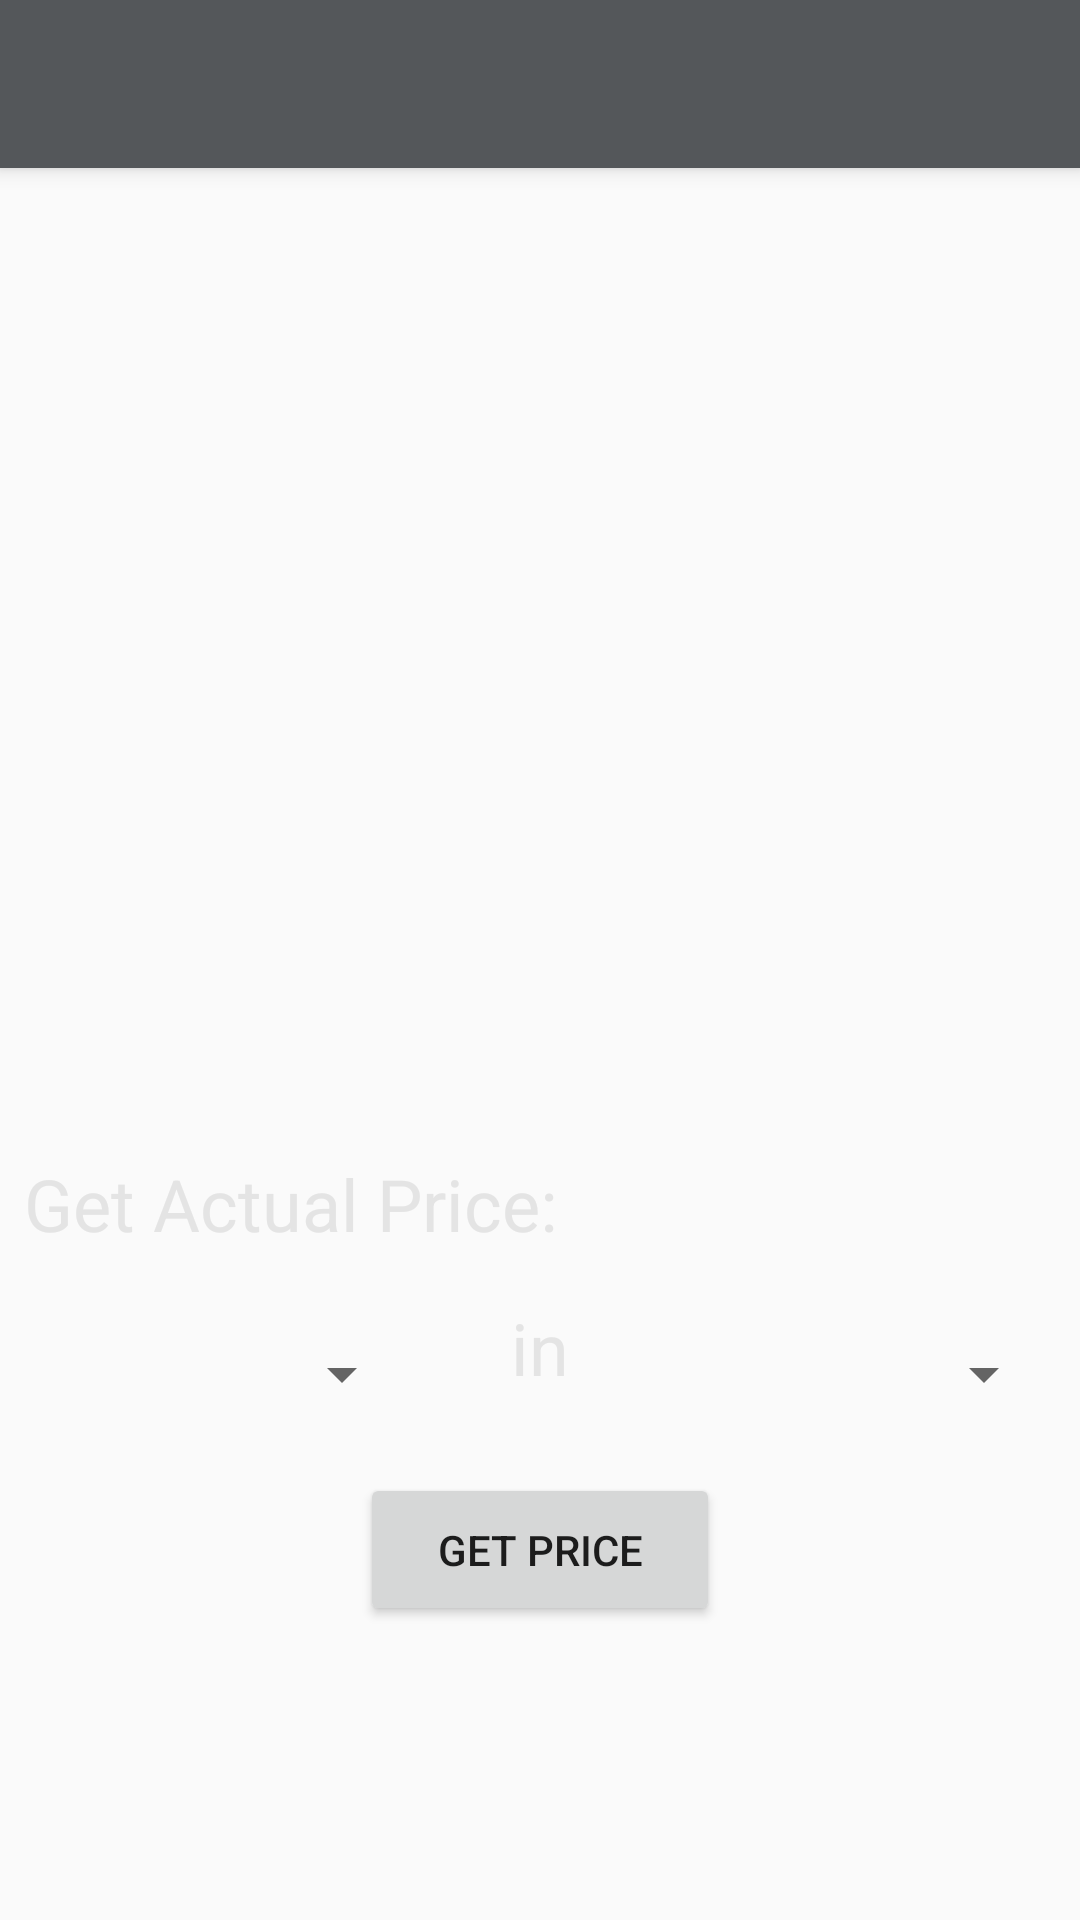

This screen was rendered from an Android layout file. Write that file and the resources it references.
<!-- AndroidManifest.xml: application theme AppTheme -->
<!-- res/layout/fragment_main.xml -->
<?xml version="1.0" encoding="utf-8"?>
<android.support.constraint.ConstraintLayout xmlns:android="http://schemas.android.com/apk/res/android"
    xmlns:app="http://schemas.android.com/apk/res-auto"
    xmlns:tools="http://schemas.android.com/tools"
    android:layout_width="match_parent"
    android:id="@+id/main_layout"
    android:layout_height="match_parent"
    tools:context=".MainActivity"
    android:background="@android:color/transparent">

    <include
        android:id="@+id/include2"
        layout="@layout/toolbar_main"
        app:layout_constraintEnd_toEndOf="parent"
        app:layout_constraintStart_toStartOf="parent"
        app:layout_constraintTop_toTopOf="parent" />

    <Spinner
        android:id="@+id/coinSpinner"
        android:layout_width="130dp"
        android:layout_height="50dp"
        android:layout_marginStart="8dp"
        android:layout_marginTop="8dp"
        android:textColor="#E4E4E4"
        android:popupBackground="#54575A"
        app:layout_constraintStart_toStartOf="parent"
        app:layout_constraintTop_toBottomOf="@+id/priceTextView" />

    <Button
        android:id="@+id/getPriceButton"
        android:layout_width="120dp"
        android:layout_height="51dp"
        android:layout_marginStart="8dp"
        android:layout_marginTop="8dp"
        android:layout_marginEnd="8dp"
        android:text="@string/get_price"
        app:layout_constraintEnd_toEndOf="parent"
        app:layout_constraintStart_toStartOf="parent"
        app:layout_constraintTop_toBottomOf="@+id/coinSpinner" />

    <ImageView
        android:id="@+id/imageView"
        android:layout_width="299dp"
        android:layout_height="313dp"
        android:layout_marginStart="8dp"
        android:layout_marginTop="8dp"
        android:layout_marginEnd="8dp"
        app:layout_constraintEnd_toEndOf="parent"
        app:layout_constraintStart_toStartOf="parent"
        app:layout_constraintTop_toBottomOf="@+id/include2"
        app:srcCompat="@drawable/crypto" />

    <Spinner
        android:id="@+id/currencySpinner"
        android:layout_width="130dp"
        android:layout_height="50dp"
        android:layout_marginTop="8dp"
        android:layout_marginEnd="8dp"
        android:popupBackground="#54575A"
        android:textColor="#E4E4E4"
        app:layout_constraintEnd_toEndOf="parent"
        app:layout_constraintTop_toBottomOf="@+id/priceTextView" />

    <TextView
        android:id="@+id/priceTextView"
        android:layout_width="wrap_content"
        android:layout_height="40dp"
        android:layout_marginStart="8dp"
        android:layout_marginTop="8dp"
        android:layout_marginEnd="8dp"
        android:text="@string/get_actual_price"
        android:textSize="24sp"
        android:textColor="#E4E4E4"
        app:layout_constraintEnd_toEndOf="parent"
        app:layout_constraintHorizontal_bias="0.0"
        app:layout_constraintStart_toStartOf="parent"
        app:layout_constraintTop_toBottomOf="@+id/imageView" />

    <TextView
        android:id="@+id/inTextView"
        android:layout_width="wrap_content"
        android:layout_height="40dp"
        android:layout_marginStart="8dp"
        android:layout_marginTop="8dp"
        android:layout_marginEnd="8dp"
        android:text="@string/in"
        android:textColor="#E4E4E4"
        android:textSize="24sp"
        app:layout_constraintEnd_toStartOf="@+id/currencySpinner"
        app:layout_constraintStart_toEndOf="@+id/coinSpinner"
        app:layout_constraintTop_toBottomOf="@+id/priceTextView" />

</android.support.constraint.ConstraintLayout>
<!-- res/layout/toolbar_main.xml (included above) -->
<?xml version="1.0" encoding="utf-8"?>
<android.support.v7.widget.Toolbar
    xmlns:android="http://schemas.android.com/apk/res/android"
    android:id="@+id/toolbar"
    android:layout_width="match_parent"
    android:layout_height="wrap_content"
    style="@style/HeaderBar"
    android:minHeight="?attr/actionBarSize"
    android:theme="@style/ThemeOverlay.AppCompat.Dark.ActionBar"
    android:elevation="4dp"
    android:label="Crypto-Value" />
<!-- resources referenced by this layout -->
<resources>
  <string name="get_actual_price">Get Actual Price:</string>
  <string name="get_price">Get Price</string>
  <string name="in">in</string>
  <style name="HeaderBar">
          <item name="android:background">#54575A</item>
      </style>
  <style name="AppTheme" parent="Theme.AppCompat.Light.NoActionBar">
  
          <item name="colorPrimary">@color/colorPrimary</item>
          <item name="colorPrimaryDark">@color/colorPrimaryDark</item>
          <item name="colorAccent">@color/colorAccent</item>
      </style>
  <color name="colorPrimary">#393D48</color>
  <color name="colorPrimaryDark">#242424</color>
  <color name="colorAccent">#E4E4E4</color>
</resources>
